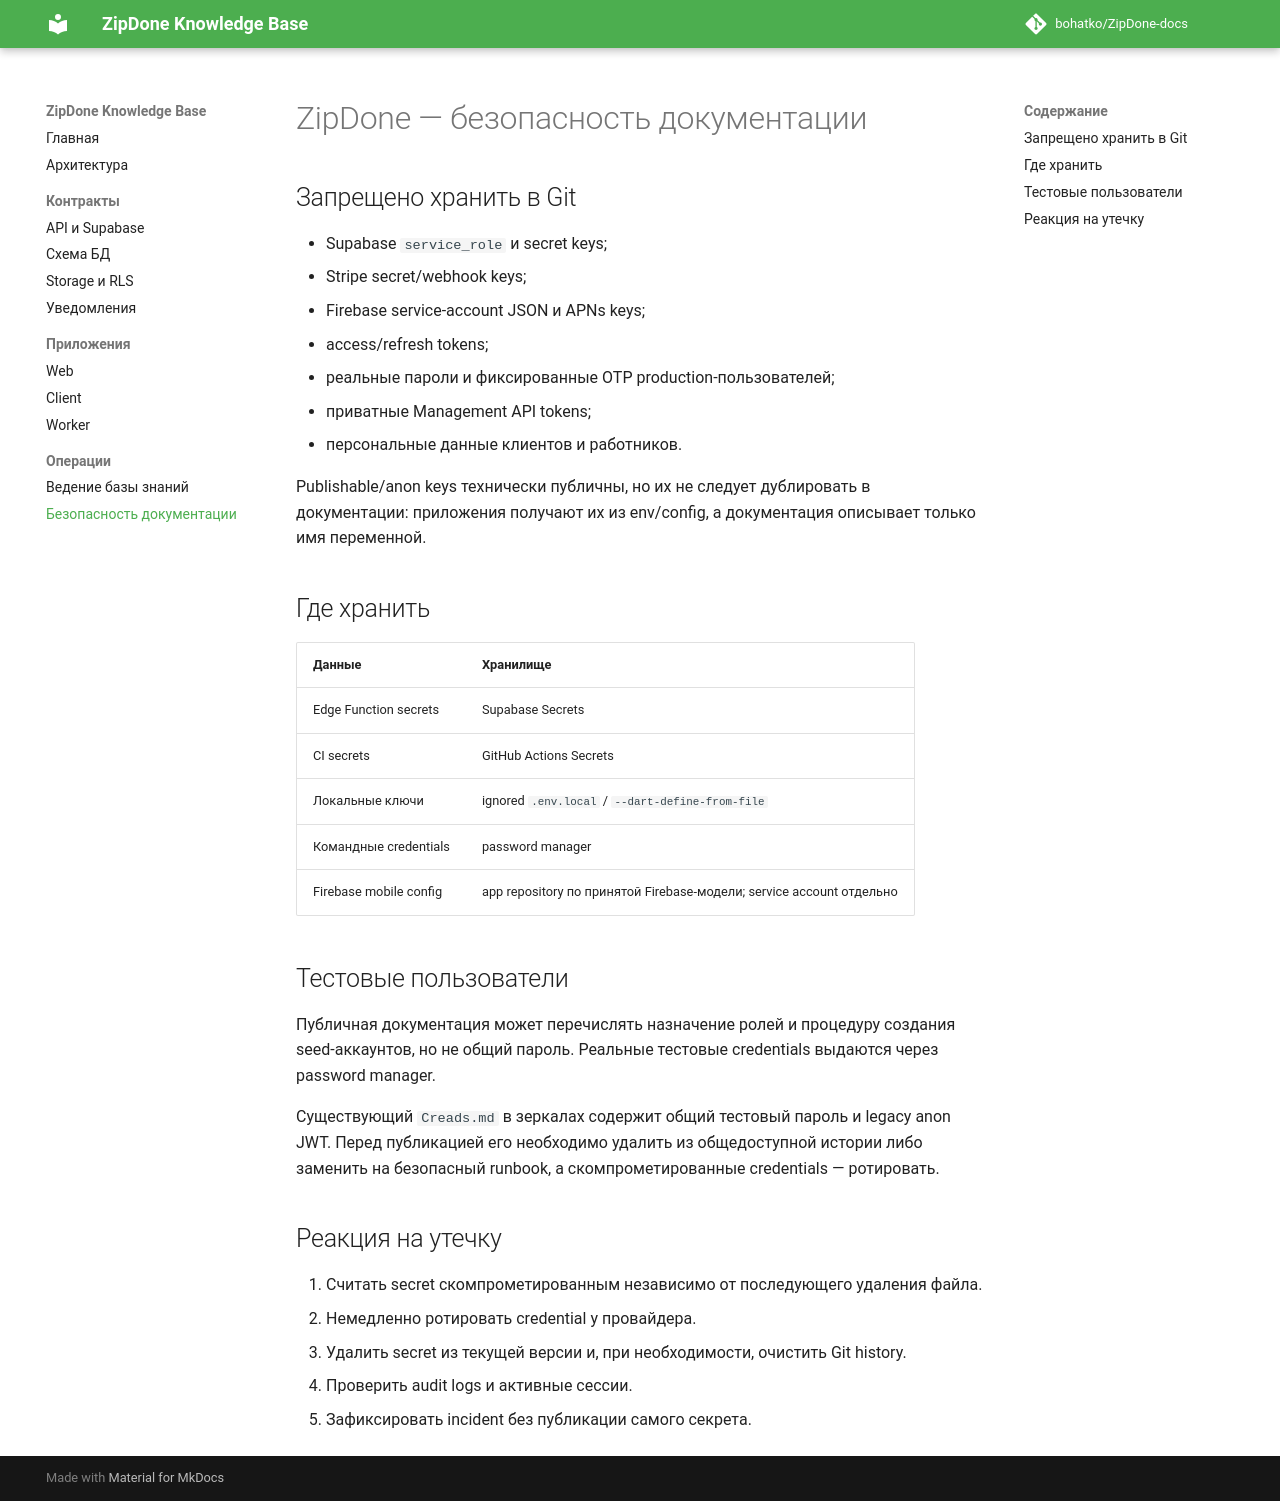

repository: bohatko/ZipDone-docs · page: operations/security/index.html · generator: mkdocs

# ZipDone — безопасность документации

## Запрещено хранить в Git

- Supabase `service_role` и secret keys;
- Stripe secret/webhook keys;
- Firebase service-account JSON и APNs keys;
- access/refresh tokens;
- реальные пароли и фиксированные OTP production-пользователей;
- приватные Management API tokens;
- персональные данные клиентов и работников.

Publishable/anon keys технически публичны, но их не следует дублировать в документации: приложения получают их из env/config, а документация описывает только имя переменной.

## Где хранить

| Данные | Хранилище |
|---|---|
| Edge Function secrets | Supabase Secrets |
| CI secrets | GitHub Actions Secrets |
| Локальные ключи | ignored `.env.local` / `--dart-define-from-file` |
| Командные credentials | password manager |
| Firebase mobile config | app repository по принятой Firebase-модели; service account отдельно |

## Тестовые пользователи

Публичная документация может перечислять назначение ролей и процедуру создания seed-аккаунтов, но не общий пароль. Реальные тестовые credentials выдаются через password manager.

Существующий `Creads.md` в зеркалах содержит общий тестовый пароль и legacy anon JWT. Перед публикацией его необходимо удалить из общедоступной истории либо заменить на безопасный runbook, а скомпрометированные credentials — ротировать.

## Реакция на утечку

1. Считать secret скомпрометированным независимо от последующего удаления файла.
2. Немедленно ротировать credential у провайдера.
3. Удалить secret из текущей версии и, при необходимости, очистить Git history.
4. Проверить audit logs и активные сессии.
5. Зафиксировать incident без публикации самого секрета.
